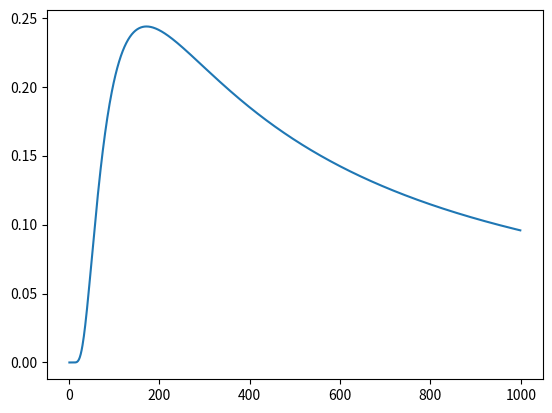

This figure's Python source:
import numpy as np
import math



def plume3d(mass, wind, dist, height, dz, dy, alpha):

    dg = math.radians(alpha)
    mdist = dist

    x = math.cos(dg) * mdist
    y = math.sin(dg) * mdist
    z = height
    u = wind

    c = (mass * 1000)/(4 * np.pi * np.sqrt(dz * dy) * x)
    e1 = (u * y**2)/(4 * dy * mdist)
    e2 = (u * z**2)/(4 * dz * mdist)
    decay = np.e ** (- e1 - e2)

    return c * decay

if __name__ == "__main__":

    import matplotlib.pyplot as plt

    load = 1   # kg/s
    u = 0.5       # m/s
    dy = 0.7      # m²/s
    dz = 0.7      # m²/s
    z = 31        # m
    dist = 200    # m
    alpha = 0    # graus
    cx = []
    x_axis = []
    for i in range(1, 1000, 1):
        x_axis.append(i)
        cx.append(plume3d(load, u, i, z, dz, dy, alpha))

    plt.plot(x_axis, cx)
    plt.show()